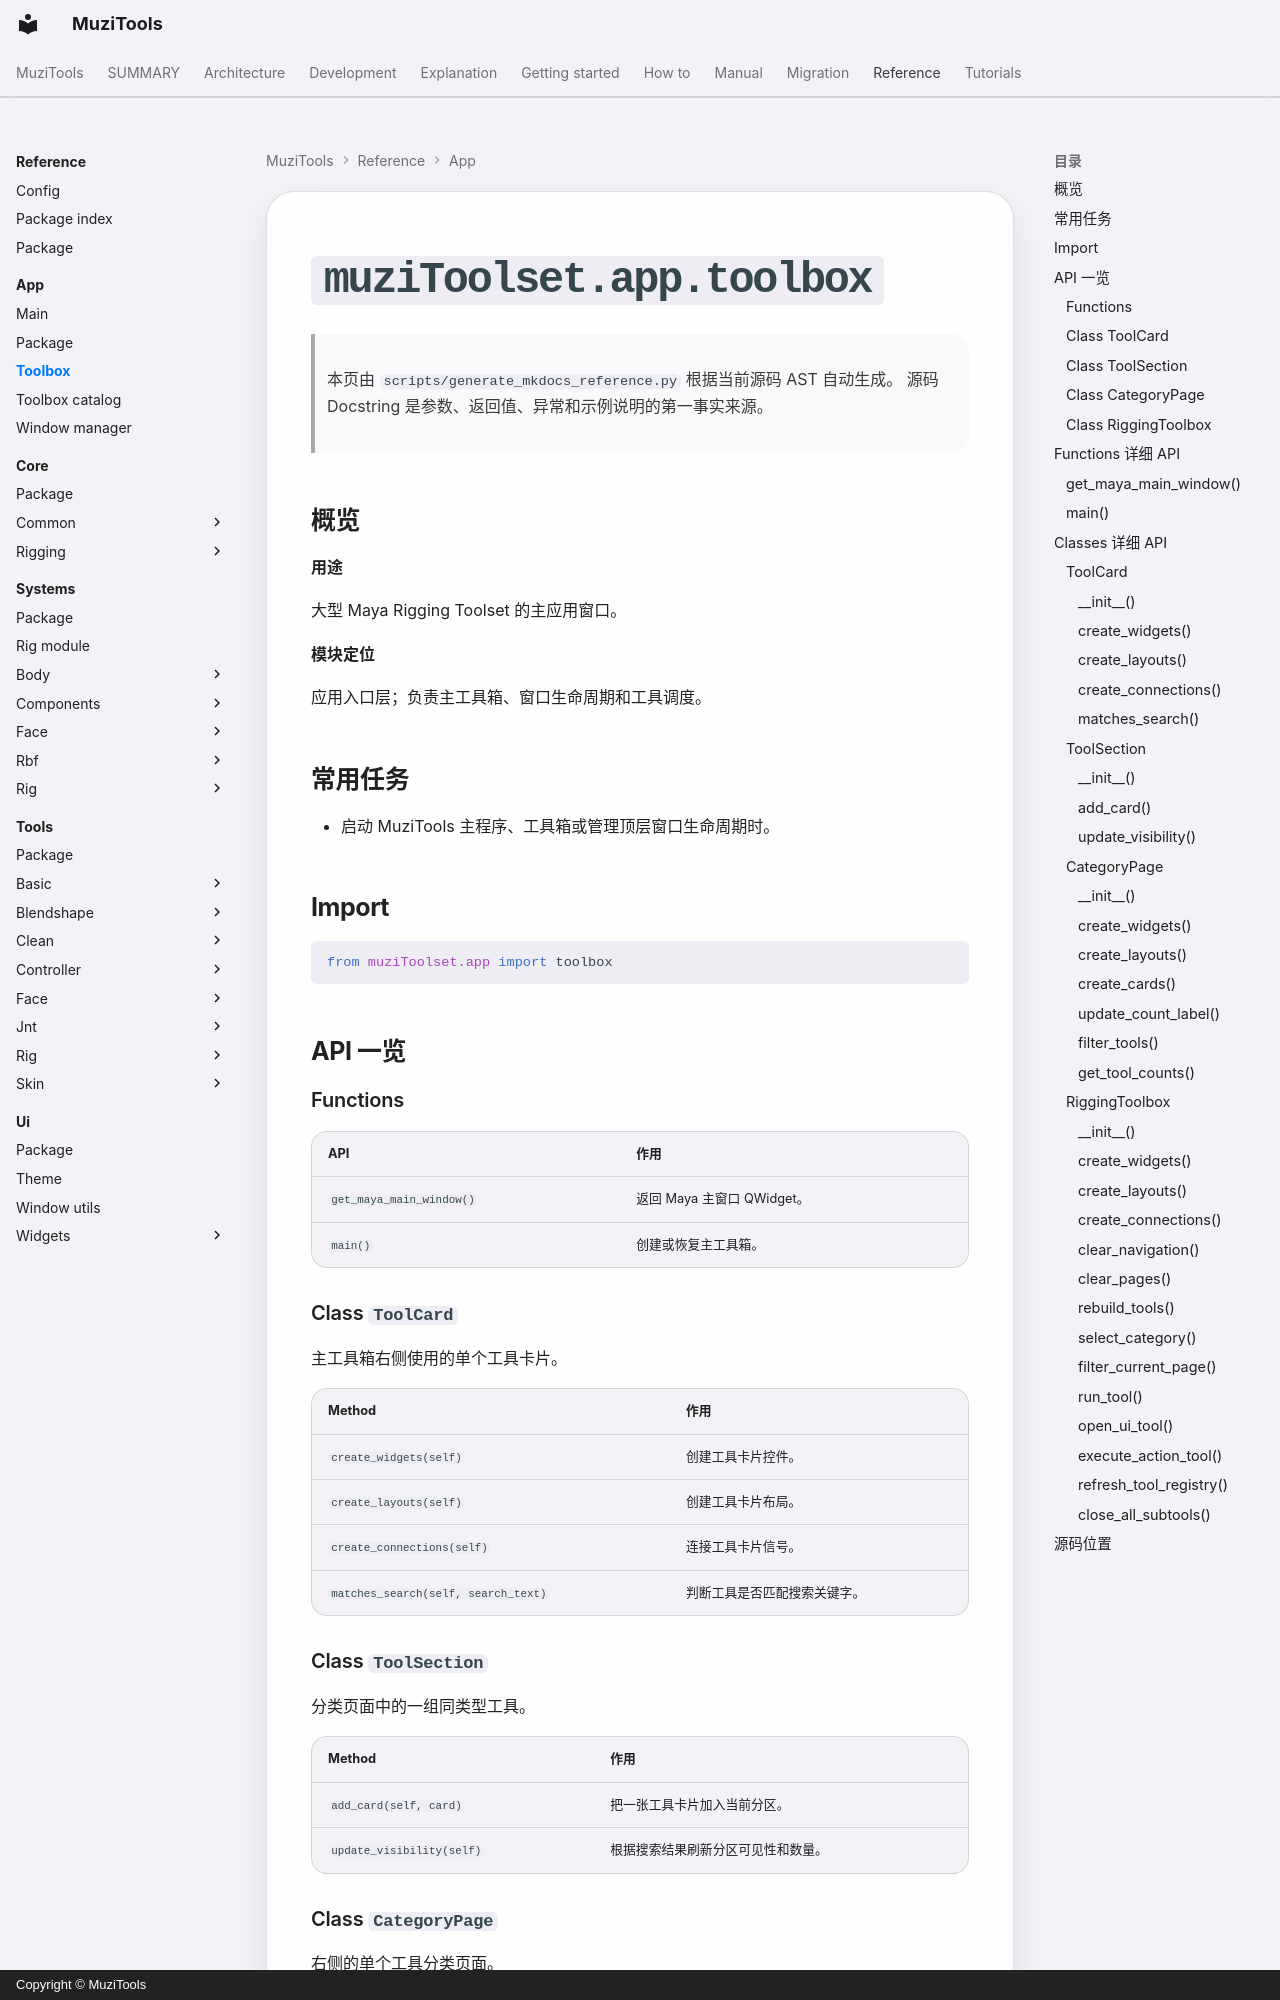

repository: MuZiMuZi/muziToolset · page: reference/app/toolbox/index.html · generator: mkdocs · copyright: Copyright © MuziTools

<!-- AUTO-GENERATED BY scripts/generate_mkdocs_reference.py -->

# `muziToolset.app.toolbox`

> 本页由 `scripts/generate_mkdocs_reference.py` 根据当前源码 AST 自动生成。
> 源码 Docstring 是参数、返回值、异常和示例说明的第一事实来源。

## 概览

**用途**

大型 Maya Rigging Toolset 的主应用窗口。

**模块定位**

应用入口层；负责主工具箱、窗口生命周期和工具调度。
## 常用任务

- 启动 MuziTools 主程序、工具箱或管理顶层窗口生命周期时。

## Import

```python
from muziToolset.app import toolbox
```

## API 一览

### Functions

| API | 作用 |
| --- | --- |
| `get_maya_main_window()` | 返回 Maya 主窗口 QWidget。 |
| `main()` | 创建或恢复主工具箱。 |

### Class `ToolCard`

主工具箱右侧使用的单个工具卡片。

| Method | 作用 |
| --- | --- |
| `create_widgets(self)` | 创建工具卡片控件。 |
| `create_layouts(self)` | 创建工具卡片布局。 |
| `create_connections(self)` | 连接工具卡片信号。 |
| `matches_search(self, search_text)` | 判断工具是否匹配搜索关键字。 |

### Class `ToolSection`

分类页面中的一组同类型工具。

| Method | 作用 |
| --- | --- |
| `add_card(self, card)` | 把一张工具卡片加入当前分区。 |
| `update_visibility(self)` | 根据搜索结果刷新分区可见性和数量。 |
